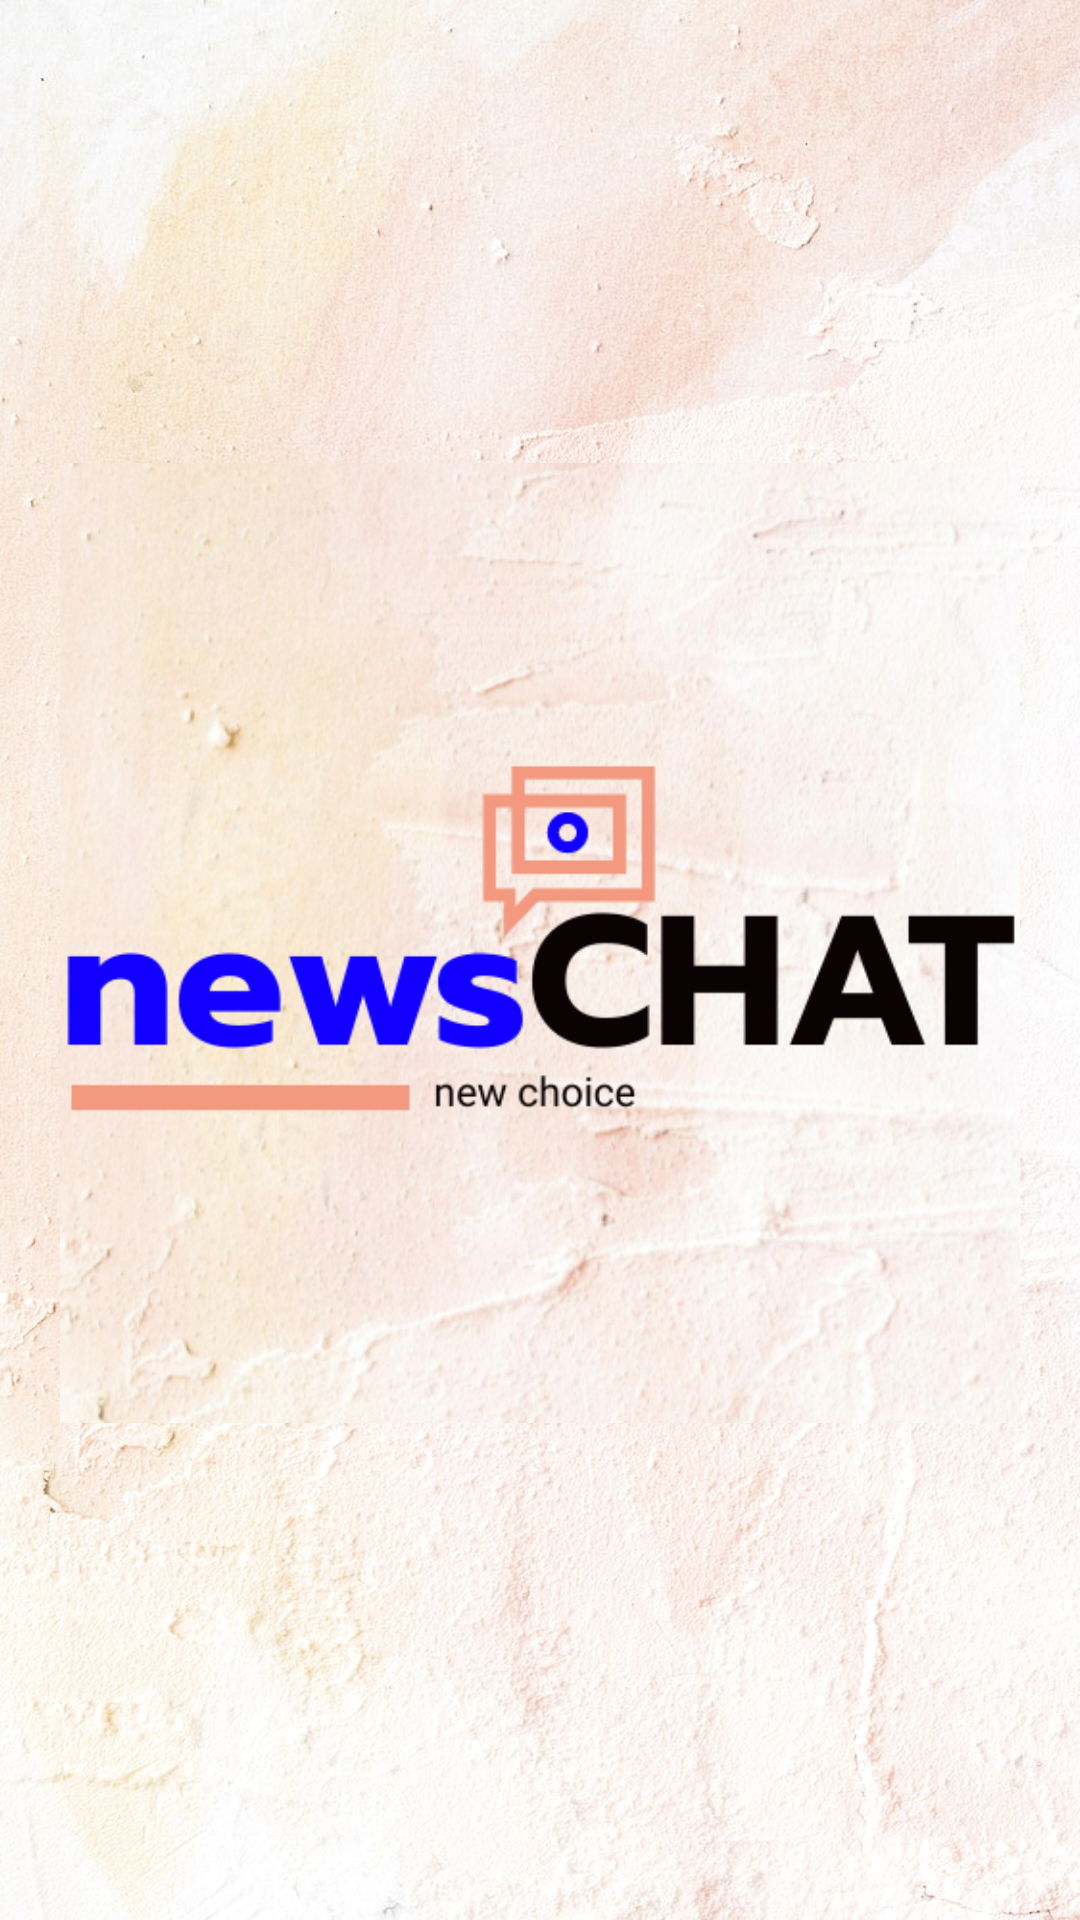

Android layout source for this screen:
<!-- AndroidManifest.xml: application theme Theme.WhatsApp -->
<!-- res/layout/activity_splash.xml -->
<?xml version="1.0" encoding="utf-8"?>
<androidx.constraintlayout.widget.ConstraintLayout xmlns:android="http://schemas.android.com/apk/res/android"
    xmlns:app="http://schemas.android.com/apk/res-auto"
    xmlns:tools="http://schemas.android.com/tools"
    android:layout_width="match_parent"
    android:layout_height="match_parent"
    android:background="@drawable/bg1"
    tools:context=".Activity.SplashActivity">


    <ImageView
        android:id="@+id/imageView"
        android:layout_width="match_parent"
        android:layout_height="wrap_content"
        android:padding="20dp"
        app:layout_constraintBottom_toBottomOf="parent"
        app:layout_constraintEnd_toEndOf="parent"
        app:layout_constraintHorizontal_bias="0.5"
        app:layout_constraintStart_toStartOf="parent"
        app:layout_constraintTop_toTopOf="parent"
        app:layout_constraintVertical_bias="0.442"
        app:srcCompat="@drawable/logo"
        tools:ignore="MissingConstraints" />

    
    
    
    
    
    
    
    
    
    
    
    
    
    
</androidx.constraintlayout.widget.ConstraintLayout>
<!-- resources referenced by this layout -->
<resources>
  <color name="black">#FF000000</color>
  <!-- drawable bg1: jpg bitmap (drawable-v24, 224806 bytes) -->
  <!-- drawable logo: png bitmap (drawable-v24, 232191 bytes) -->
  <style name="Theme.WhatsApp" parent="Theme.AppCompat.Light.DarkActionBar">
          
          <item name="colorPrimary">@color/colorToolbar</item>
          <item name="colorPrimaryVariant">@color/colorToolbar</item>
  
          <item name="colorOnPrimary">@color/white</item>
          
          <item name="colorSecondary">@color/teal_200</item>
          <item name="colorSecondaryVariant">@color/teal_700</item>
          <item name="colorOnSecondary">@color/black</item>
          
          <item name="android:statusBarColor" tools:targetApi="l">?attr/colorPrimaryVariant</item>
          
      </style>
  <color name="colorToolbar">#F39980</color>
  <color name="white">#FFFFFFFF</color>
  <color name="teal_200">#FF03DAC5</color>
  <color name="teal_700">#FF018786</color>
</resources>
